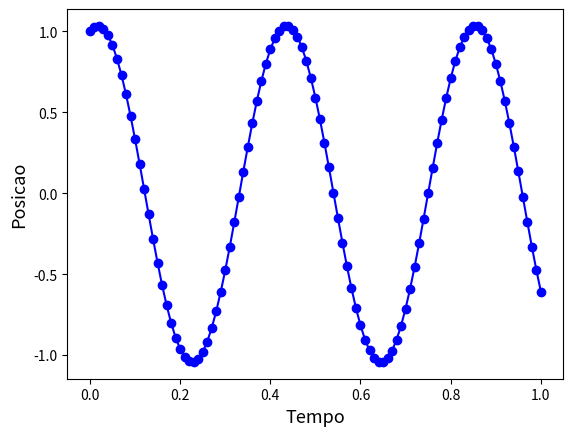

The matplotlib source for this figure:
# -*- coding: utf-8 -*-
"""
Created on Mon Jan 22 19:43:18 2018

[redacted]
"""

from __future__ import unicode_literals
import numpy as np
import matplotlib.pyplot as plt
from matplotlib import style 
import math

#-------------=====================Runge-Kutta--------------------------- 
def f(y,v): #y=p
    return -1-4*k*k*y*y-4*k*k*y*v*v+y*(2*g1*k-w*w)

def g(y,v):
    return v

c=5.0
m=1
k=0.10
g1=9.8
w=15
#n=100
n=100
t0=0

v0 = 4.0
y0 =1.0
#h =(tf-t0)/n
dt=0.01

t=[t0]
v=[v0]
y=[y0]

for i in range(n):
    k1 = f(y0,v0)
    L1 = g(y0,v0)
    k2 = f(y0+dt/2*L1,v0+dt/2*k1)
    L2 = g(y0,v0+dt/2*k1)
    k3 = f(y0+dt/2*L2,v0+dt/2*k2)
    L3 = g(y0,v0+dt/2*k2)
    k4 = f(y0+dt*L3,v0+dt*k3)
    L4 = g(y0,v0+dt*k3)
   
    y0 = y0+dt/6*(L1+2*L2+2*L3+L4)
    y.append(y0)
    v0 = v0+dt/6*(k1+2*k2+2*k3+k4)
    t0=t0+dt
    t.append(t0)

print(y)
   

plt.plot(t,y,'bo-')
  
plt.xlabel('Tempo',fontsize=13)
plt.ylabel('Posicao',fontsize=13)

#plt.savefig("aro.jpg")
plt.show()    
 